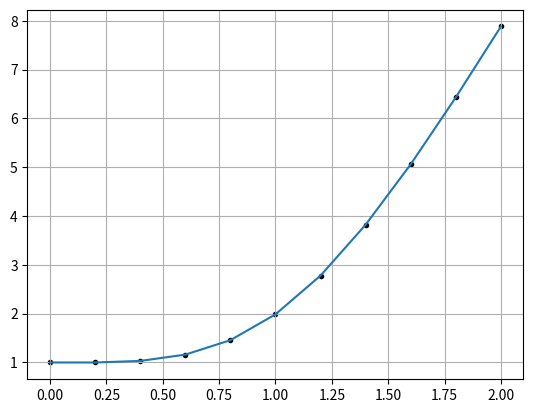

Python code for this plot:
import matplotlib.pyplot as plt
import numpy as np


def euler(f, a, b, alpha, n):
    """
    Parameters
    ----------
    f
    a
    b
    alpha: Initial condition
    n

    Returns
    -------

    """
    h = (b-a) / n

    t = np.linspace(a, b, n+1)
    w = np.zeros(n+1)
    w[0] = alpha

    for i in range(n):
        w[i+1] = w[i] + h*f(t[i], w[i])

    plt.grid()
    if h >= 0.1:
        plt.scatter(t, w, c='k', marker='.')
        plt.plot(t, w)
        plt.show()

    else:
        plt.plot(t, w)
        plt.show()

    return w


def f(t, y): return (4*y*t**2)/(1+t**4)


a = 0
b = 2
alpha = 1
h = 0.2
n = int((b-a) / h)

S = euler(f, a, b, alpha, n)
print(S)
